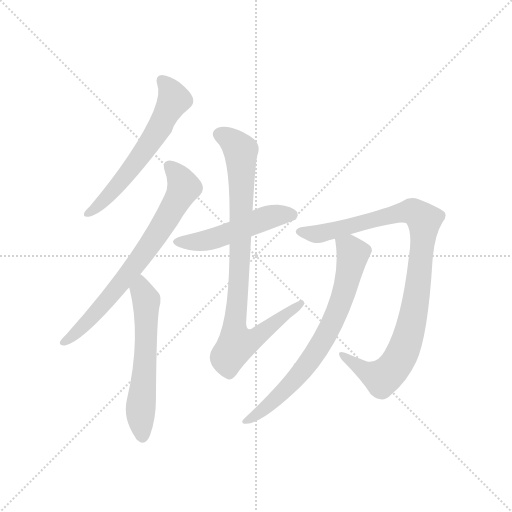
t = 0.00 s
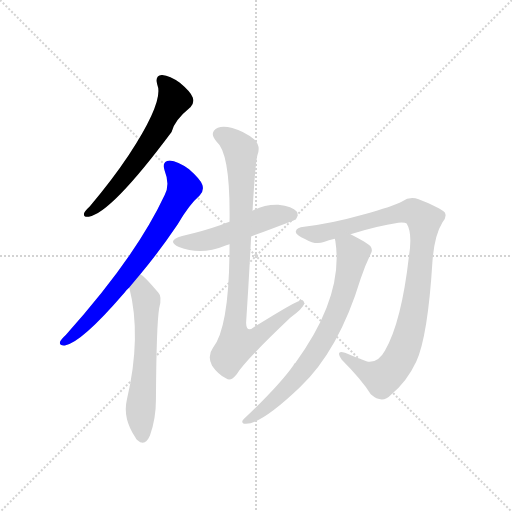
t = 1.23 s
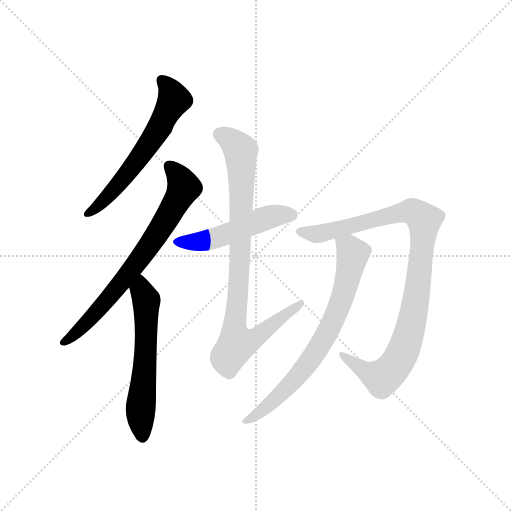
t = 2.45 s
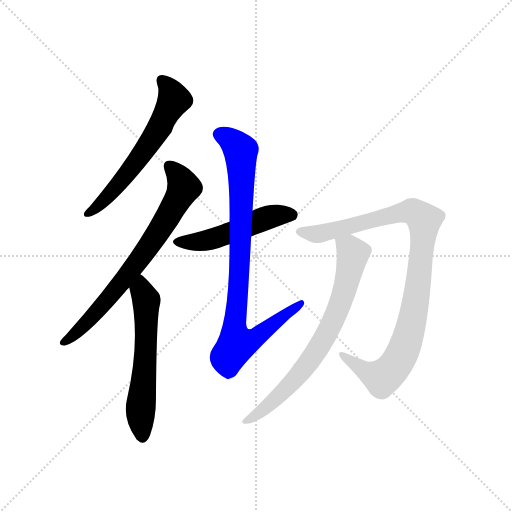
t = 3.68 s
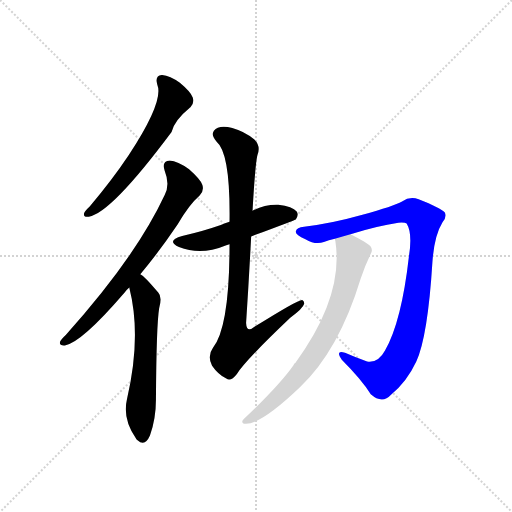
t = 4.91 s
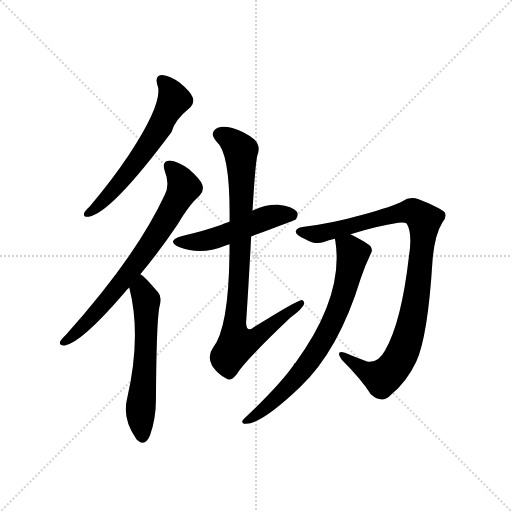
t = 6.13 s

The animated SVG that drew these frames (rendered in a browser with its animation timeline set to each time). Animation: 7 CSS @keyframes rules; one cycle of 6.13 s.

<svg version="1.1" viewBox="0 0 1024 1024" xmlns="http://www.w3.org/2000/svg">
  <g stroke="lightgray" stroke-dasharray="1,1" stroke-width="1" transform="scale(4, 4)">
    <line x1="0" y1="0" x2="256" y2="256"></line>
    <line x1="256" y1="0" x2="0" y2="256"></line>
    <line x1="128" y1="0" x2="128" y2="256"></line>
    <line x1="0" y1="128" x2="256" y2="128"></line>
  </g>
  <g transform="scale(0.92, -0.92) translate(60, -900)">
    <style type="text/css">
      
        @keyframes keyframes0 {
          from {
            stroke: blue;
            stroke-dashoffset: 618;
            stroke-width: 128;
          }
          67% {
            animation-timing-function: step-end;
            stroke: blue;
            stroke-dashoffset: 0;
            stroke-width: 128;
          }
          to {
            stroke: black;
            stroke-width: 1024;
          }
        }
        #make-me-a-hanzi-animation-0 {
          animation: keyframes0 0.7529296875s both;
          animation-delay: 0s;
          animation-timing-function: linear;
        }
      
        @keyframes keyframes1 {
          from {
            stroke: blue;
            stroke-dashoffset: 739;
            stroke-width: 128;
          }
          71% {
            animation-timing-function: step-end;
            stroke: blue;
            stroke-dashoffset: 0;
            stroke-width: 128;
          }
          to {
            stroke: black;
            stroke-width: 1024;
          }
        }
        #make-me-a-hanzi-animation-1 {
          animation: keyframes1 0.8513997395833334s both;
          animation-delay: 0.7529296875s;
          animation-timing-function: linear;
        }
      
        @keyframes keyframes2 {
          from {
            stroke: blue;
            stroke-dashoffset: 603;
            stroke-width: 128;
          }
          66% {
            animation-timing-function: step-end;
            stroke: blue;
            stroke-dashoffset: 0;
            stroke-width: 128;
          }
          to {
            stroke: black;
            stroke-width: 1024;
          }
        }
        #make-me-a-hanzi-animation-2 {
          animation: keyframes2 0.74072265625s both;
          animation-delay: 1.6043294270833335s;
          animation-timing-function: linear;
        }
      
        @keyframes keyframes3 {
          from {
            stroke: blue;
            stroke-dashoffset: 515;
            stroke-width: 128;
          }
          63% {
            animation-timing-function: step-end;
            stroke: blue;
            stroke-dashoffset: 0;
            stroke-width: 128;
          }
          to {
            stroke: black;
            stroke-width: 1024;
          }
        }
        #make-me-a-hanzi-animation-3 {
          animation: keyframes3 0.6691080729166666s both;
          animation-delay: 2.3450520833333335s;
          animation-timing-function: linear;
        }
      
        @keyframes keyframes4 {
          from {
            stroke: blue;
            stroke-dashoffset: 904;
            stroke-width: 128;
          }
          75% {
            animation-timing-function: step-end;
            stroke: blue;
            stroke-dashoffset: 0;
            stroke-width: 128;
          }
          to {
            stroke: black;
            stroke-width: 1024;
          }
        }
        #make-me-a-hanzi-animation-4 {
          animation: keyframes4 0.9856770833333334s both;
          animation-delay: 3.01416015625s;
          animation-timing-function: linear;
        }
      
        @keyframes keyframes5 {
          from {
            stroke: blue;
            stroke-dashoffset: 1004;
            stroke-width: 128;
          }
          77% {
            animation-timing-function: step-end;
            stroke: blue;
            stroke-dashoffset: 0;
            stroke-width: 128;
          }
          to {
            stroke: black;
            stroke-width: 1024;
          }
        }
        #make-me-a-hanzi-animation-5 {
          animation: keyframes5 1.0670572916666667s both;
          animation-delay: 3.9998372395833335s;
          animation-timing-function: linear;
        }
      
        @keyframes keyframes6 {
          from {
            stroke: blue;
            stroke-dashoffset: 747;
            stroke-width: 128;
          }
          71% {
            animation-timing-function: step-end;
            stroke: blue;
            stroke-dashoffset: 0;
            stroke-width: 128;
          }
          to {
            stroke: black;
            stroke-width: 1024;
          }
        }
        #make-me-a-hanzi-animation-6 {
          animation: keyframes6 0.85791015625s both;
          animation-delay: 5.06689453125s;
          animation-timing-function: linear;
        }
      
    </style>
    
      <path d="M 282 716 Q 297 680 220 563 Q 184 509 135 451 Q 125 442 123 437 Q 120 427 133 429 Q 181 436 313 613 Q 319 638 352 665 Q 352 666 354 667 Q 363 676 359 688 Q 355 700 331 720 Q 309 736 292 737 Q 276 736 282 716 Z" fill="lightgray"></path>
    
      <path d="M 245 304 Q 284 350 326 412 Q 351 455 374 475 Q 384 485 380 498 Q 376 510 351 532 Q 326 550 309 551 Q 291 550 298 529 Q 310 499 298 476 Q 235 341 83 172 Q 73 163 71 158 Q 67 148 81 149 Q 117 155 210 263 Q 214 269 221 275 L 245 304 Z" fill="lightgray"></path>
    
      <path d="M 221 275 Q 248 169 216 32 Q 206 -10 235 -52 Q 236 -55 239 -57 Q 255 -72 266 -47 Q 279 -10 279 31 Q 280 194 286 230 Q 293 255 284 264 Q 254 300 245 304 C 221 322 214 304 221 275 Z" fill="lightgray"></path>
    
      <path d="M 486 386 Q 582 422 583 423 Q 590 433 585 440 Q 576 452 545 455 Q 515 456 489 442 L 439 418 Q 429 415 420 411 Q 383 398 336 387 Q 300 377 329 363 Q 377 344 429 366 Q 433 367 439 369 L 486 386 Z" fill="lightgray"></path>
    
      <path d="M 439 369 Q 439 189 403 144 Q 390 126 401 105 Q 414 86 432 77 Q 442 70 455 87 Q 474 117 571 209 Q 599 230 601 239 Q 602 246 597 248 Q 588 249 494 190 Q 476 175 475 198 Q 481 289 486 386 L 489 442 Q 495 547 500 564 Q 507 583 493 597 Q 471 615 445 622 Q 415 629 405 616 Q 398 606 411 592 Q 441 567 439 418 L 439 369 Z" fill="lightgray"></path>
    
      <path d="M 702 391 Q 759 409 806 416 Q 821 417 824 414 Q 837 393 829 343 Q 813 201 777 138 Q 762 110 738 114 Q 713 123 690 133 Q 668 140 683 118 Q 726 75 746 43 Q 771 21 790 42 Q 824 69 845 114 Q 870 169 880 330 Q 884 388 902 417 Q 912 429 907 438 Q 898 448 850 467 Q 831 474 814 462 Q 796 452 728 433 Q 661 414 601 407 Q 585 406 583 397 Q 582 390 604 380 Q 626 367 644 374 Q 654 378 668 381 L 702 391 Z" fill="lightgray"></path>
    
      <path d="M 668 381 Q 668 380 669 376 Q 688 256 582 111 Q 579 110 578 106 Q 548 63 470 -11 Q 463 -18 470 -21 Q 503 -27 592 58 Q 677 139 724 294 Q 733 321 745 346 Q 752 356 745 365 Q 739 372 702 391 C 675 405 663 411 668 381 Z" fill="lightgray"></path>
    
    
      <clipPath id="make-me-a-hanzi-clip-0">
        <path d="M 282 716 Q 297 680 220 563 Q 184 509 135 451 Q 125 442 123 437 Q 120 427 133 429 Q 181 436 313 613 Q 319 638 352 665 Q 352 666 354 667 Q 363 676 359 688 Q 355 700 331 720 Q 309 736 292 737 Q 276 736 282 716 Z"></path>
      </clipPath>
      <path clip-path="url(#make-me-a-hanzi-clip-0)" d="M 292 724 L 311 703 L 318 683 L 289 627 L 211 515 L 157 455 L 131 436" fill="none" id="make-me-a-hanzi-animation-0" stroke-dasharray="490 980" stroke-linecap="round"></path>
    
      <clipPath id="make-me-a-hanzi-clip-1">
        <path d="M 245 304 Q 284 350 326 412 Q 351 455 374 475 Q 384 485 380 498 Q 376 510 351 532 Q 326 550 309 551 Q 291 550 298 529 Q 310 499 298 476 Q 235 341 83 172 Q 73 163 71 158 Q 67 148 81 149 Q 117 155 210 263 Q 214 269 221 275 L 245 304 Z"></path>
      </clipPath>
      <path clip-path="url(#make-me-a-hanzi-clip-1)" d="M 308 538 L 329 516 L 338 490 L 300 420 L 189 265 L 122 192 L 79 157" fill="none" id="make-me-a-hanzi-animation-1" stroke-dasharray="611 1222" stroke-linecap="round"></path>
    
      <clipPath id="make-me-a-hanzi-clip-2">
        <path d="M 221 275 Q 248 169 216 32 Q 206 -10 235 -52 Q 236 -55 239 -57 Q 255 -72 266 -47 Q 279 -10 279 31 Q 280 194 286 230 Q 293 255 284 264 Q 254 300 245 304 C 221 322 214 304 221 275 Z"></path>
      </clipPath>
      <path clip-path="url(#make-me-a-hanzi-clip-2)" d="M 244 297 L 258 243 L 256 110 L 245 2 L 251 -47" fill="none" id="make-me-a-hanzi-animation-2" stroke-dasharray="475 950" stroke-linecap="round"></path>
    
      <clipPath id="make-me-a-hanzi-clip-3">
        <path d="M 486 386 Q 582 422 583 423 Q 590 433 585 440 Q 576 452 545 455 Q 515 456 489 442 L 439 418 Q 429 415 420 411 Q 383 398 336 387 Q 300 377 329 363 Q 377 344 429 366 Q 433 367 439 369 L 486 386 Z"></path>
      </clipPath>
      <path clip-path="url(#make-me-a-hanzi-clip-3)" d="M 329 376 L 389 377 L 527 429 L 578 431" fill="none" id="make-me-a-hanzi-animation-3" stroke-dasharray="387 774" stroke-linecap="round"></path>
    
      <clipPath id="make-me-a-hanzi-clip-4">
        <path d="M 439 369 Q 439 189 403 144 Q 390 126 401 105 Q 414 86 432 77 Q 442 70 455 87 Q 474 117 571 209 Q 599 230 601 239 Q 602 246 597 248 Q 588 249 494 190 Q 476 175 475 198 Q 481 289 486 386 L 489 442 Q 495 547 500 564 Q 507 583 493 597 Q 471 615 445 622 Q 415 629 405 616 Q 398 606 411 592 Q 441 567 439 418 L 439 369 Z"></path>
      </clipPath>
      <path clip-path="url(#make-me-a-hanzi-clip-4)" d="M 418 608 L 443 595 L 464 569 L 462 347 L 450 189 L 455 152 L 504 171 L 596 242" fill="none" id="make-me-a-hanzi-animation-4" stroke-dasharray="776 1552" stroke-linecap="round"></path>
    
      <clipPath id="make-me-a-hanzi-clip-5">
        <path d="M 702 391 Q 759 409 806 416 Q 821 417 824 414 Q 837 393 829 343 Q 813 201 777 138 Q 762 110 738 114 Q 713 123 690 133 Q 668 140 683 118 Q 726 75 746 43 Q 771 21 790 42 Q 824 69 845 114 Q 870 169 880 330 Q 884 388 902 417 Q 912 429 907 438 Q 898 448 850 467 Q 831 474 814 462 Q 796 452 728 433 Q 661 414 601 407 Q 585 406 583 397 Q 582 390 604 380 Q 626 367 644 374 Q 654 378 668 381 L 702 391 Z"></path>
      </clipPath>
      <path clip-path="url(#make-me-a-hanzi-clip-5)" d="M 591 396 L 634 392 L 832 441 L 849 435 L 862 422 L 846 259 L 831 180 L 810 123 L 771 78 L 737 92 L 684 127" fill="none" id="make-me-a-hanzi-animation-5" stroke-dasharray="876 1752" stroke-linecap="round"></path>
    
      <clipPath id="make-me-a-hanzi-clip-6">
        <path d="M 668 381 Q 668 380 669 376 Q 688 256 582 111 Q 579 110 578 106 Q 548 63 470 -11 Q 463 -18 470 -21 Q 503 -27 592 58 Q 677 139 724 294 Q 733 321 745 346 Q 752 356 745 365 Q 739 372 702 391 C 675 405 663 411 668 381 Z"></path>
      </clipPath>
      <path clip-path="url(#make-me-a-hanzi-clip-6)" d="M 675 380 L 707 349 L 686 258 L 655 182 L 625 131 L 571 63 L 528 22 L 474 -16" fill="none" id="make-me-a-hanzi-animation-6" stroke-dasharray="619 1238" stroke-linecap="round"></path>
    
  </g>
</svg>
